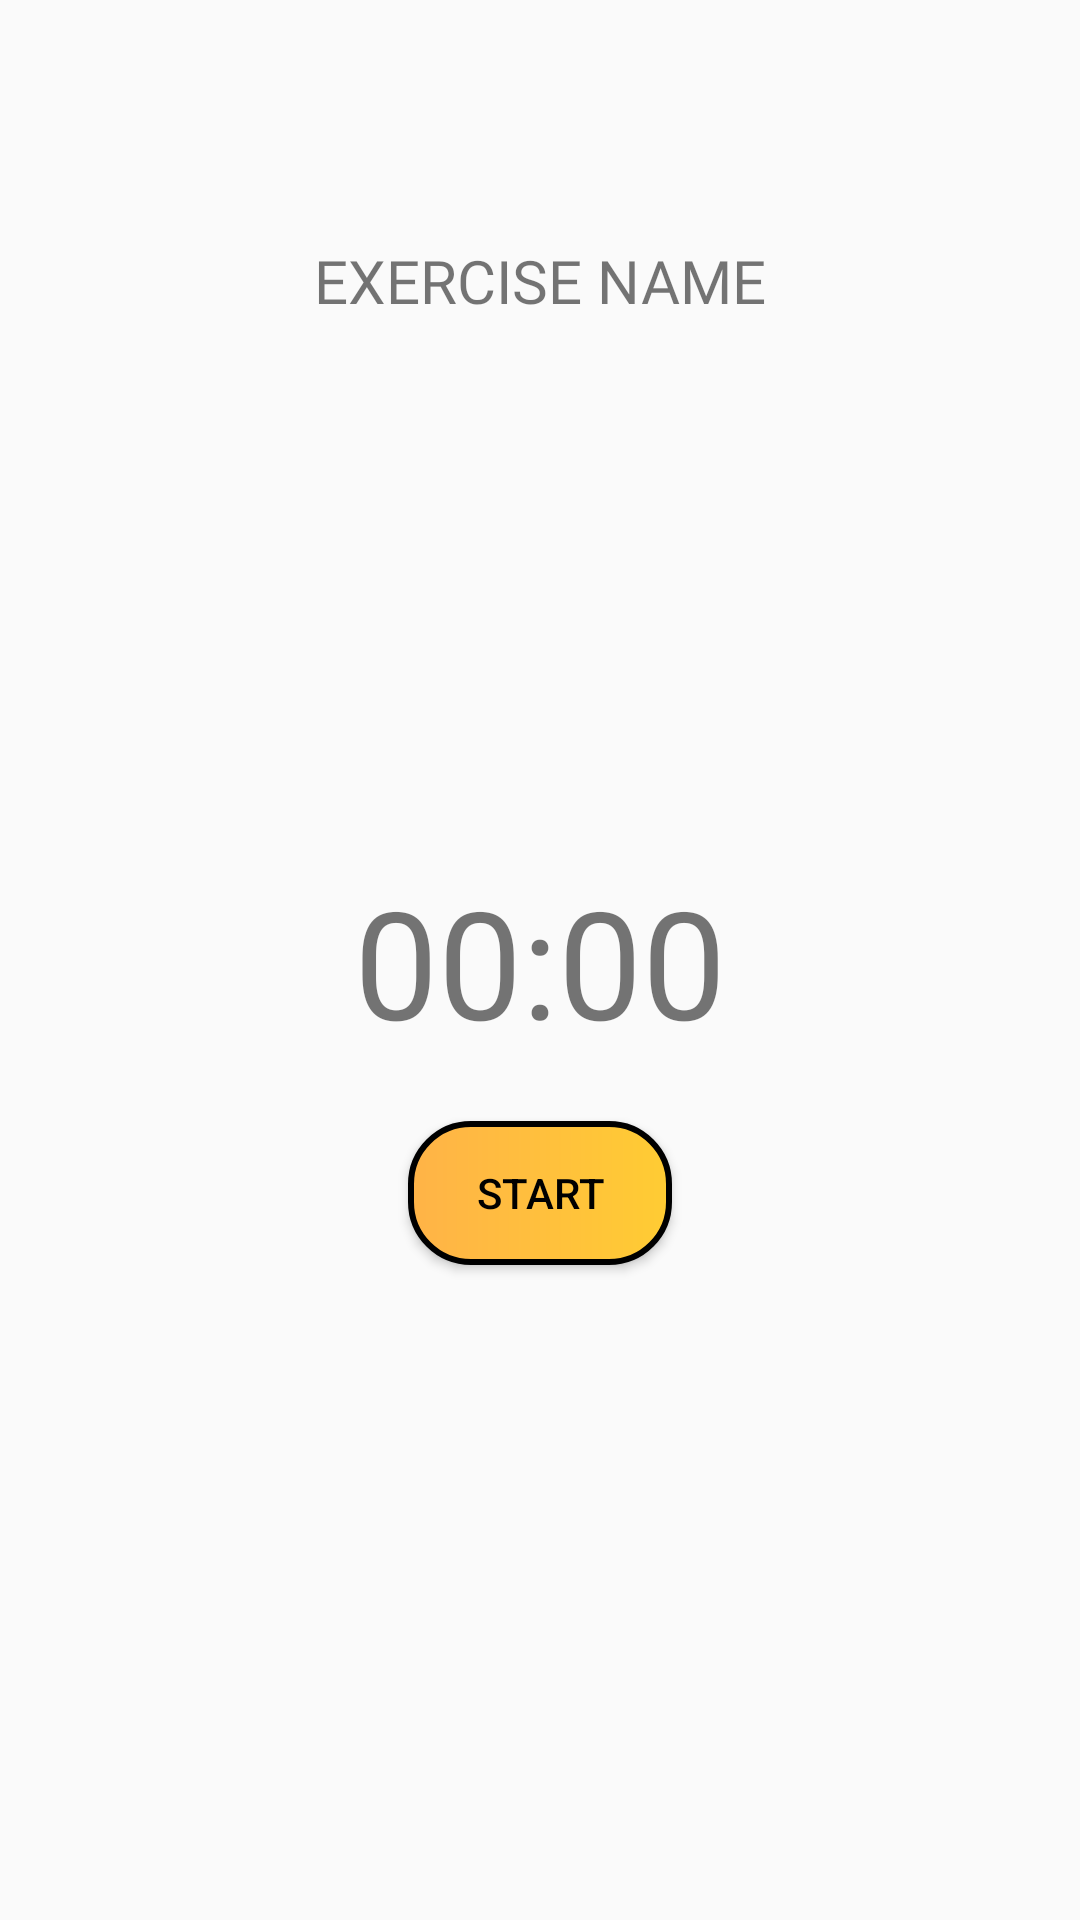

Android layout source for this screen:
<!-- AndroidManifest.xml: application theme Theme.DotFitness -->
<!-- res/layout/activity_timer.xml -->
<?xml version="1.0" encoding="utf-8"?>
<androidx.constraintlayout.widget.ConstraintLayout xmlns:android="http://schemas.android.com/apk/res/android"
    xmlns:app="http://schemas.android.com/apk/res-auto"
    xmlns:tools="http://schemas.android.com/tools"
    android:layout_width="match_parent"
    android:layout_height="match_parent"
    tools:context=".TimerActivity">

    <LinearLayout
        android:id="@+id/lay_timerLayout"
        android:layout_width="match_parent"
        android:layout_height="match_parent"
        android:layout_marginTop="80dp"
        android:gravity="center_horizontal"
        android:orientation="vertical"
        app:layout_constraintBottom_toBottomOf="parent"
        app:layout_constraintEnd_toEndOf="parent"
        app:layout_constraintStart_toStartOf="parent"
        app:layout_constraintVertical_bias="0.0">

        <TextView
            android:id="@+id/tv_exerciseName"
            android:layout_width="wrap_content"
            android:layout_height="wrap_content"
            android:text="EXERCISE NAME"
            android:fontFamily="@font/shadow_of_the_dead"
            android:textSize="20sp" />

        <TextView
            android:id="@+id/tv_timerView"
            android:layout_width="wrap_content"
            android:layout_height="wrap_content"
            android:layout_marginTop="180dp"
            android:text="00:00"
            android:textSize="50sp" />

        <Button
            android:id="@+id/btn_timerStart"
            android:layout_width="wrap_content"
            android:layout_height="wrap_content"
            android:layout_marginTop="20dp"
            android:background="@drawable/round_button2"
            android:text="Start"
            android:textColor="@color/black" />

        <ImageView
            android:id="@+id/img_yt"
            android:layout_width="50dp"
            android:layout_height="50dp"
            android:layout_marginTop="20dp"
            android:src="@drawable/img_youtube" />

    </LinearLayout>


</androidx.constraintlayout.widget.ConstraintLayout>
<!-- resources referenced by this layout -->
<resources>
  <color name="black">#000000</color>
  <!-- drawable round_button2 (drawable) -->
  <?xml version="1.0" encoding="utf-8"?>
  <shape android:shape="rectangle" xmlns:android="http://schemas.android.com/apk/res/android">
  
      <gradient
          android:startColor="#ffb347"
          android:endColor="#ffcc33"
          android:angle="360"
          />
      <corners
          android:radius="20dp"
          />
      <stroke
          android:color="@color/black"
          android:width="2dp"
          />
  
  </shape>
  <style name="Theme.DotFitness" parent="Theme.MaterialComponents.DayNight.NoActionBar.Bridge">
          
          <item name="colorPrimary">@color/purple_500</item>
          <item name="colorPrimaryVariant">@color/purple_700</item>
          <item name="colorOnPrimary">@color/white</item>
          
          <item name="colorSecondary">@color/teal_200</item>
          <item name="colorSecondaryVariant">@color/teal_700</item>
          <item name="colorOnSecondary">@color/black</item>
          
          <item name="android:statusBarColor" tools:targetApi="l">?attr/colorPrimaryVariant</item>
          
      </style>
  <color name="purple_500">#FF6200EE</color>
  <color name="purple_700">#FF3700B3</color>
  <color name="white">#FFFFFFFF</color>
  <color name="teal_200">#FF03DAC5</color>
  <color name="teal_700">#FF018786</color>
</resources>
